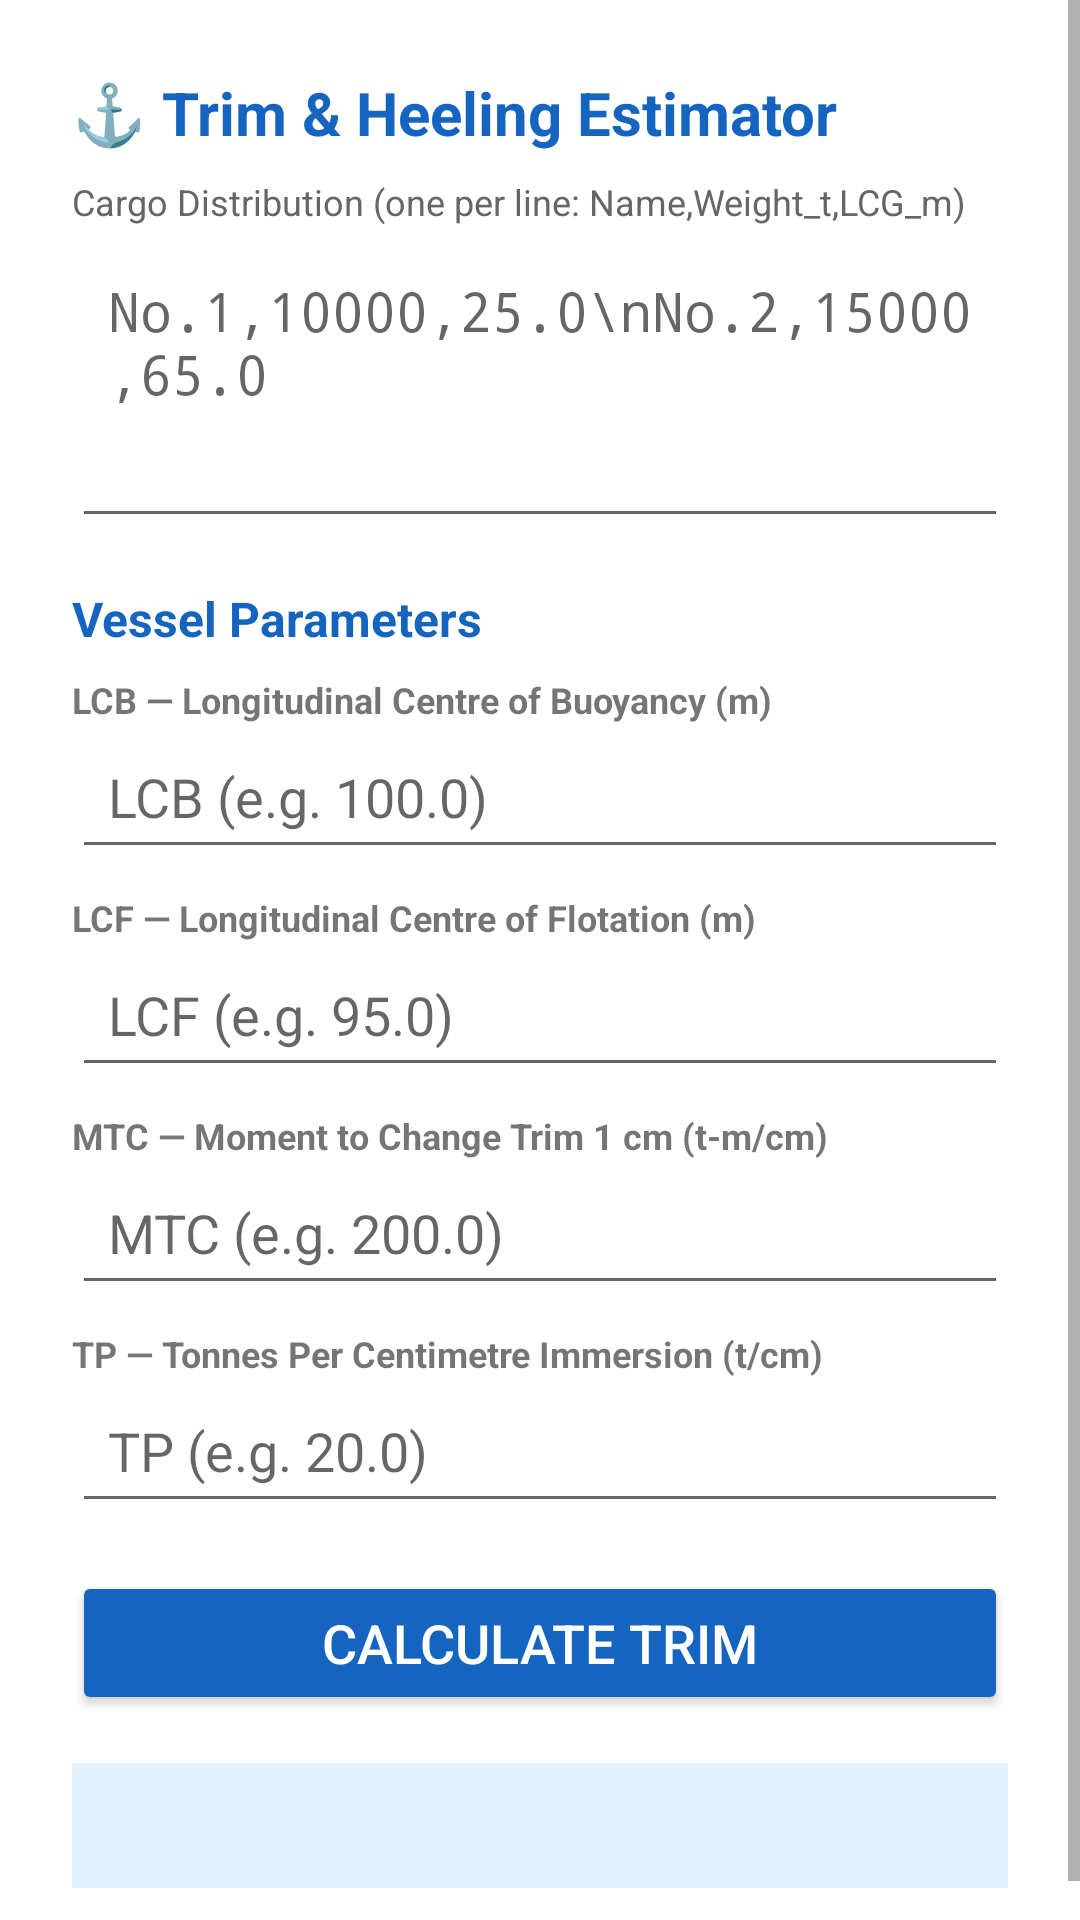

Layout XML and referenced resources for this Android screen:
<!-- AndroidManifest.xml: application theme Theme.MaterialComponents.Light.DarkActionBar -->
<!-- res/layout/activity_trim_heeling.xml -->
<?xml version="1.0" encoding="utf-8"?>
<ScrollView xmlns:android="http://schemas.android.com/apk/res/android"
    android:layout_width="match_parent"
    android:layout_height="match_parent">

    <LinearLayout
        android:layout_width="match_parent"
        android:layout_height="wrap_content"
        android:orientation="vertical"
        android:padding="24dp">

        <TextView
            android:layout_width="wrap_content"
            android:layout_height="wrap_content"
            android:text="⚓ Trim &amp; Heeling Estimator"
            android:textSize="20sp"
            android:textStyle="bold"
            android:textColor="#1565C0"
            android:layout_marginBottom="8dp" />

        <TextView
            android:layout_width="wrap_content"
            android:layout_height="wrap_content"
            android:text="Cargo Distribution (one per line: Name,Weight_t,LCG_m)"
            android:textSize="12sp"
            android:textColor="#666"
            android:layout_marginBottom="4dp" />

        <EditText
            android:id="@+id/inputCargoDist"
            android:layout_width="match_parent"
            android:layout_height="100dp"
            android:hint="No.1,10000,25.0\nNo.2,15000,65.0"
            android:inputType="textMultiLine"
            android:gravity="top|start"
            android:padding="12dp"
            android:fontFamily="monospace"
            android:scrollbars="vertical" />

        <TextView
            android:layout_width="wrap_content"
            android:layout_height="wrap_content"
            android:text="Vessel Parameters"
            android:textSize="16sp"
            android:textStyle="bold"
            android:textColor="#1565C0"
            android:layout_marginTop="16dp"
            android:layout_marginBottom="8dp" />

        <TextView
            android:layout_width="wrap_content"
            android:layout_height="wrap_content"
            android:text="LCB — Longitudinal Centre of Buoyancy (m)"
            android:textSize="12sp"
            android:textStyle="bold" />

        <EditText
            android:id="@+id/inputLCB"
            android:layout_width="match_parent"
            android:layout_height="wrap_content"
            android:hint="LCB (e.g. 100.0)"
            android:inputType="numberDecimal"
            android:padding="12dp"
            android:layout_marginBottom="8dp" />

        <TextView
            android:layout_width="wrap_content"
            android:layout_height="wrap_content"
            android:text="LCF — Longitudinal Centre of Flotation (m)"
            android:textSize="12sp"
            android:textStyle="bold" />

        <EditText
            android:id="@+id/inputLCF"
            android:layout_width="match_parent"
            android:layout_height="wrap_content"
            android:hint="LCF (e.g. 95.0)"
            android:inputType="numberDecimal"
            android:padding="12dp"
            android:layout_marginBottom="8dp" />

        <TextView
            android:layout_width="wrap_content"
            android:layout_height="wrap_content"
            android:text="MTC — Moment to Change Trim 1 cm (t-m/cm)"
            android:textSize="12sp"
            android:textStyle="bold" />

        <EditText
            android:id="@+id/inputMTC"
            android:layout_width="match_parent"
            android:layout_height="wrap_content"
            android:hint="MTC (e.g. 200.0)"
            android:inputType="numberDecimal"
            android:padding="12dp"
            android:layout_marginBottom="8dp" />

        <TextView
            android:layout_width="wrap_content"
            android:layout_height="wrap_content"
            android:text="TP — Tonnes Per Centimetre Immersion (t/cm)"
            android:textSize="12sp"
            android:textStyle="bold" />

        <EditText
            android:id="@+id/inputTP"
            android:layout_width="match_parent"
            android:layout_height="wrap_content"
            android:hint="TP (e.g. 20.0)"
            android:inputType="numberDecimal"
            android:padding="12dp"
            android:layout_marginBottom="16dp" />

        <Button
            android:id="@+id/btnCalculate"
            android:layout_width="match_parent"
            android:layout_height="wrap_content"
            android:text="Calculate Trim"
            android:textSize="18sp"
            android:backgroundTint="#1565C0"
            android:textColor="#FFFFFF" />

        <TextView
            android:id="@+id/resultText"
            android:layout_width="match_parent"
            android:layout_height="wrap_content"
            android:textSize="13sp"
            android:padding="12dp"
            android:layout_marginTop="16dp"
            android:background="#E3F2FD"
            android:textColor="#0D47A1"
            android:textIsSelectable="true"
            android:fontFamily="monospace" />

    </LinearLayout>
</ScrollView>
<!-- resources referenced by this layout -->
<resources>

</resources>
